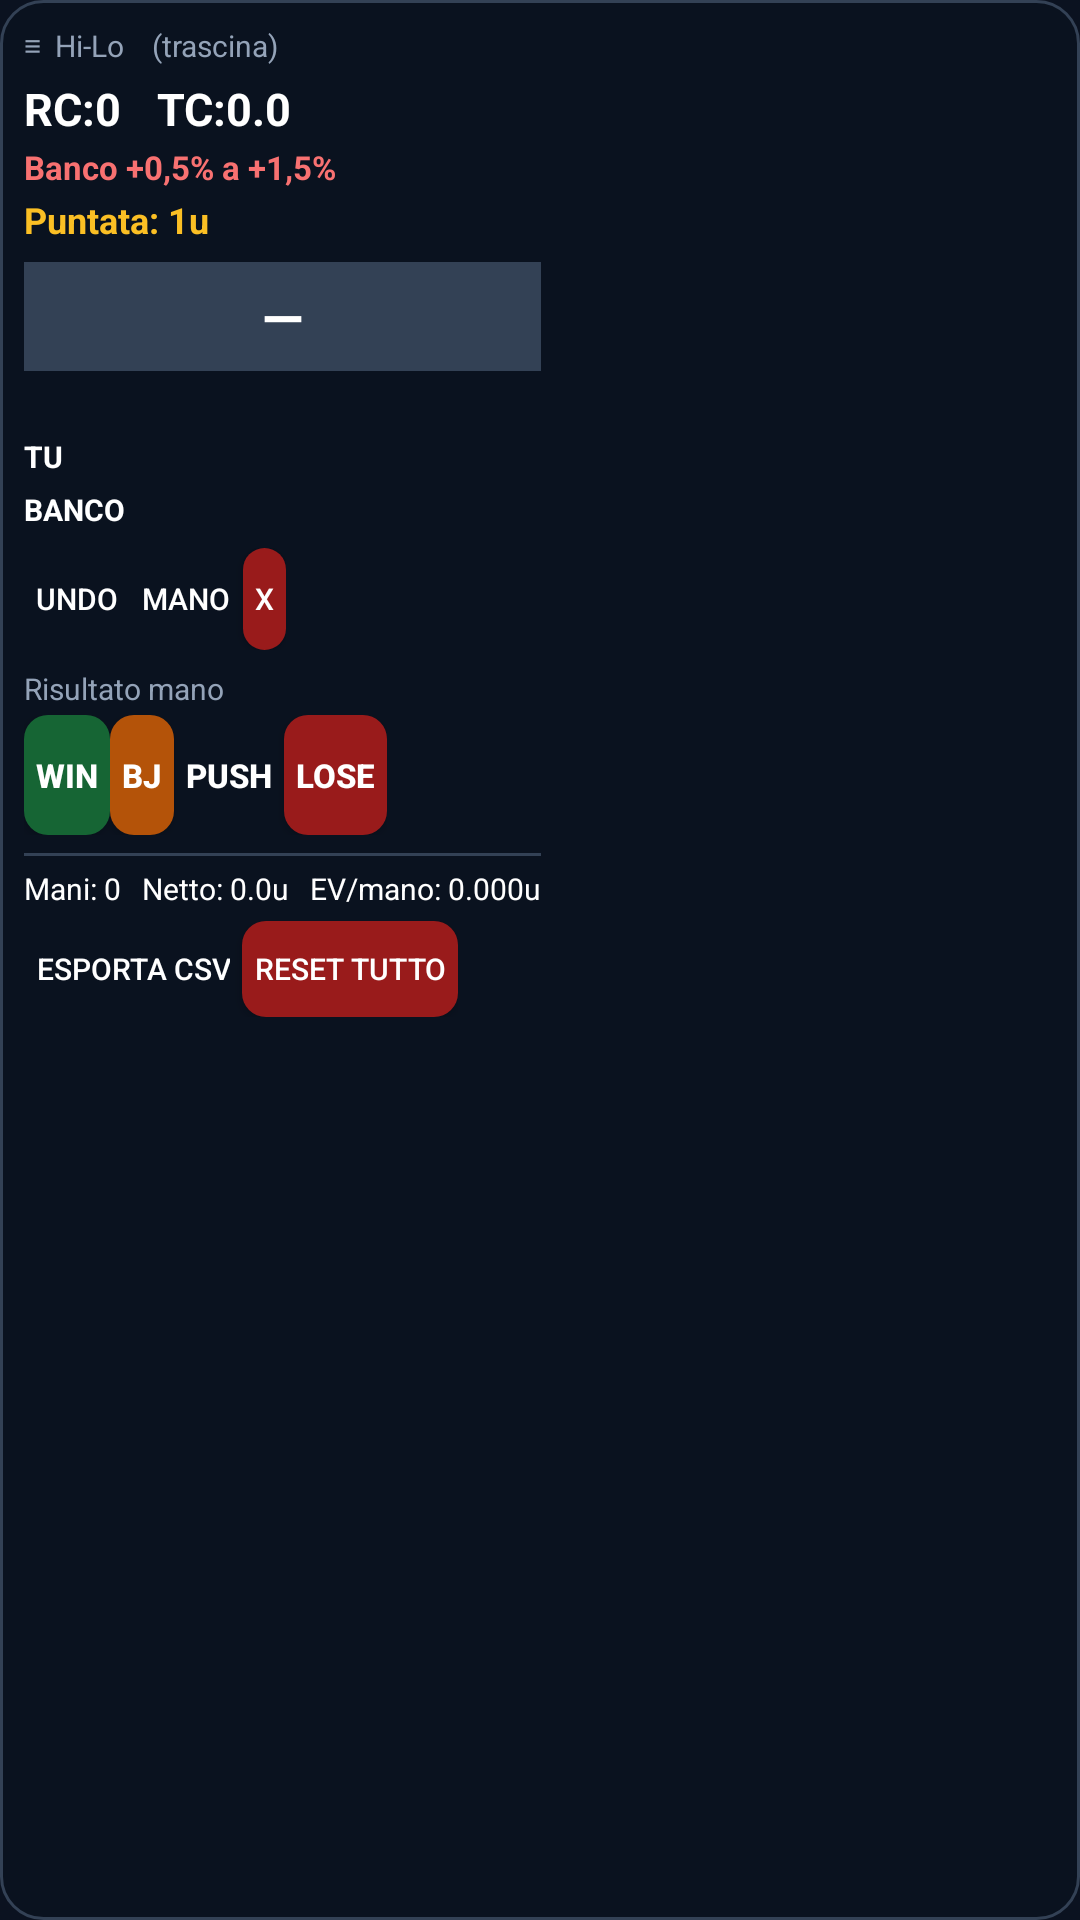

Layout XML and referenced resources for this Android screen:
<!-- AndroidManifest.xml: application theme Theme.HiLoCounter -->
<!-- res/layout/overlay_counter.xml -->
<?xml version="1.0" encoding="utf-8"?>
<ScrollView xmlns:android="http://schemas.android.com/apk/res/android"
    android:id="@+id/overlayRoot"
    android:layout_width="wrap_content"
    android:layout_height="wrap_content"
    android:background="@drawable/bg_overlay"
    android:padding="8dp"
    android:maxHeight="560dp">

    <LinearLayout
        android:layout_width="wrap_content"
        android:layout_height="wrap_content"
        android:orientation="vertical">

        <TextView
            android:id="@+id/tvHandle"
            android:layout_width="match_parent"
            android:layout_height="wrap_content"
            android:text="≡  Hi-Lo    (trascina)"
            android:textColor="@color/text_secondary"
            android:textSize="10sp"
            android:paddingBottom="4dp"/>

        <LinearLayout
            android:layout_width="wrap_content"
            android:layout_height="wrap_content"
            android:orientation="horizontal">

            <TextView
                android:id="@+id/tvRc"
                android:layout_width="wrap_content"
                android:layout_height="wrap_content"
                android:textColor="@color/text_primary"
                android:textSize="15sp"
                android:textStyle="bold"
                android:text="RC:0"
                android:paddingEnd="12dp"/>

            <TextView
                android:id="@+id/tvTc"
                android:layout_width="wrap_content"
                android:layout_height="wrap_content"
                android:textSize="15sp"
                android:textStyle="bold"
                android:text="TC:0.0"
                android:textColor="@color/text_primary"/>
        </LinearLayout>

        <TextView
            android:id="@+id/tvAdvantage"
            android:layout_width="wrap_content"
            android:layout_height="wrap_content"
            android:textSize="11sp"
            android:textStyle="bold"
            android:text="Banco +0,5% a +1,5%"
            android:textColor="@color/red"
            android:paddingTop="2dp"/>

        <TextView
            android:id="@+id/tvBet"
            android:layout_width="wrap_content"
            android:layout_height="wrap_content"
            android:textSize="12sp"
            android:textStyle="bold"
            android:text="Puntata: 1u"
            android:textColor="@color/yellow"
            android:paddingTop="2dp"/>

        <TextView
            android:id="@+id/tvAction"
            android:layout_width="match_parent"
            android:layout_height="wrap_content"
            android:layout_marginTop="6dp"
            android:paddingTop="6dp"
            android:paddingBottom="6dp"
            android:paddingStart="8dp"
            android:paddingEnd="8dp"
            android:background="#334155"
            android:gravity="center"
            android:textSize="18sp"
            android:textStyle="bold"
            android:textColor="#FFFFFF"
            android:text="—"/>

        <TextView
            android:id="@+id/tvActionDetail"
            android:layout_width="match_parent"
            android:layout_height="wrap_content"
            android:gravity="center"
            android:textSize="10sp"
            android:textColor="@color/text_secondary"
            android:paddingTop="2dp"
            android:text=""/>

        <TextView
            android:layout_width="wrap_content"
            android:layout_height="wrap_content"
            android:text="TU"
            android:textSize="10sp"
            android:textStyle="bold"
            android:textColor="@color/text_primary"
            android:paddingTop="6dp"/>

        <GridLayout
            android:id="@+id/padPlayer"
            android:layout_width="wrap_content"
            android:layout_height="wrap_content"
            android:columnCount="5"
            android:rowCount="3"/>

        <TextView
            android:layout_width="wrap_content"
            android:layout_height="wrap_content"
            android:text="BANCO"
            android:textSize="10sp"
            android:textStyle="bold"
            android:textColor="@color/text_primary"
            android:paddingTop="4dp"/>

        <GridLayout
            android:id="@+id/padDealer"
            android:layout_width="wrap_content"
            android:layout_height="wrap_content"
            android:columnCount="5"
            android:rowCount="3"/>

        <LinearLayout
            android:layout_width="wrap_content"
            android:layout_height="wrap_content"
            android:orientation="horizontal"
            android:layout_marginTop="6dp">

            <Button
                android:id="@+id/btnUndo"
                android:layout_width="0dp"
                android:layout_weight="1"
                android:layout_height="34dp"
                android:minWidth="0dp"
                android:paddingStart="4dp"
                android:paddingEnd="4dp"
                android:textSize="10sp"
                android:background="@drawable/bg_btn_gray"
                android:textColor="#FFFFFF"
                android:text="Undo"/>

            <Button
                android:id="@+id/btnNextHand"
                android:layout_width="0dp"
                android:layout_weight="1"
                android:layout_height="34dp"
                android:minWidth="0dp"
                android:paddingStart="4dp"
                android:paddingEnd="4dp"
                android:textSize="10sp"
                android:background="@drawable/bg_btn_gray"
                android:textColor="#FFFFFF"
                android:text="Mano"/>

            <Button
                android:id="@+id/btnClose"
                android:layout_width="0dp"
                android:layout_weight="1"
                android:layout_height="34dp"
                android:minWidth="0dp"
                android:paddingStart="4dp"
                android:paddingEnd="4dp"
                android:textSize="10sp"
                android:background="@drawable/bg_btn_red"
                android:textColor="#FFFFFF"
                android:text="X"/>
        </LinearLayout>

        <TextView
            android:layout_width="match_parent"
            android:layout_height="wrap_content"
            android:text="Risultato mano"
            android:textSize="10sp"
            android:textColor="@color/text_secondary"
            android:paddingTop="6dp"
            android:paddingBottom="2dp"/>

        <LinearLayout
            android:layout_width="wrap_content"
            android:layout_height="wrap_content"
            android:orientation="horizontal">

            <Button
                android:id="@+id/btnWin"
                android:layout_width="0dp"
                android:layout_weight="1"
                android:layout_height="40dp"
                android:minWidth="0dp"
                android:paddingStart="4dp"
                android:paddingEnd="4dp"
                android:textSize="11sp"
                android:textStyle="bold"
                android:background="@drawable/bg_btn_green"
                android:textColor="#FFFFFF"
                android:text="WIN"/>

            <Button
                android:id="@+id/btnBj"
                android:layout_width="0dp"
                android:layout_weight="1"
                android:layout_height="40dp"
                android:minWidth="0dp"
                android:paddingStart="4dp"
                android:paddingEnd="4dp"
                android:textSize="11sp"
                android:textStyle="bold"
                android:background="@drawable/bg_btn_gold"
                android:textColor="#FFFFFF"
                android:text="BJ"/>

            <Button
                android:id="@+id/btnPush"
                android:layout_width="0dp"
                android:layout_weight="1"
                android:layout_height="40dp"
                android:minWidth="0dp"
                android:paddingStart="4dp"
                android:paddingEnd="4dp"
                android:textSize="11sp"
                android:textStyle="bold"
                android:background="@drawable/bg_btn_gray"
                android:textColor="#FFFFFF"
                android:text="PUSH"/>

            <Button
                android:id="@+id/btnLose"
                android:layout_width="0dp"
                android:layout_weight="1"
                android:layout_height="40dp"
                android:minWidth="0dp"
                android:paddingStart="4dp"
                android:paddingEnd="4dp"
                android:textSize="11sp"
                android:textStyle="bold"
                android:background="@drawable/bg_btn_red"
                android:textColor="#FFFFFF"
                android:text="LOSE"/>
        </LinearLayout>

        <View
            android:layout_width="match_parent"
            android:layout_height="1dp"
            android:background="#334155"
            android:layout_marginTop="6dp"
            android:layout_marginBottom="4dp"/>

        <TextView
            android:id="@+id/tvStats"
            android:layout_width="wrap_content"
            android:layout_height="wrap_content"
            android:textSize="10sp"
            android:textColor="@color/text_primary"
            android:lineSpacingExtra="1dp"
            android:text="Mani: 0   Netto: 0.0u   EV/mano: 0.000u"/>

        <LinearLayout
            android:layout_width="wrap_content"
            android:layout_height="wrap_content"
            android:orientation="horizontal"
            android:layout_marginTop="4dp">

            <Button
                android:id="@+id/btnExport"
                android:layout_width="0dp"
                android:layout_weight="1"
                android:layout_height="32dp"
                android:minWidth="0dp"
                android:paddingStart="4dp"
                android:paddingEnd="4dp"
                android:textSize="10sp"
                android:background="@drawable/bg_btn_gray"
                android:textColor="#FFFFFF"
                android:text="Esporta CSV"/>

            <Button
                android:id="@+id/btnResetAll"
                android:layout_width="0dp"
                android:layout_weight="1"
                android:layout_height="32dp"
                android:minWidth="0dp"
                android:paddingStart="4dp"
                android:paddingEnd="4dp"
                android:textSize="10sp"
                android:background="@drawable/bg_btn_red"
                android:textColor="#FFFFFF"
                android:text="Reset tutto"/>
        </LinearLayout>
    </LinearLayout>
</ScrollView>
<!-- resources referenced by this layout -->
<resources>
  <color name="red">#F87171</color>
  <color name="text_primary">#FFFFFF</color>
  <color name="text_secondary">#94A3B8</color>
  <color name="yellow">#FBBF24</color>
  <!-- drawable bg_btn_gold (drawable) -->
  <?xml version="1.0" encoding="utf-8"?>
  <shape xmlns:android="http://schemas.android.com/apk/res/android">
      <solid android:color="#B45309"/>
      <corners android:radius="8dp"/>
  </shape>
  <!-- drawable bg_btn_green (drawable) -->
  <?xml version="1.0" encoding="utf-8"?>
  <shape xmlns:android="http://schemas.android.com/apk/res/android">
      <solid android:color="#166534"/>
      <corners android:radius="8dp"/>
  </shape>
  <!-- drawable bg_btn_red (drawable) -->
  <?xml version="1.0" encoding="utf-8"?>
  <shape xmlns:android="http://schemas.android.com/apk/res/android">
      <solid android:color="#991B1B"/>
      <corners android:radius="8dp"/>
  </shape>
  <!-- drawable bg_overlay (drawable) -->
  <?xml version="1.0" encoding="utf-8"?>
  <shape xmlns:android="http://schemas.android.com/apk/res/android">
      <solid android:color="#E60B1220"/>
      <corners android:radius="14dp"/>
      <stroke android:width="1dp" android:color="#334155"/>
  </shape>
  <style name="Theme.HiLoCounter" parent="Theme.Material3.DayNight.NoActionBar">
          <item name="android:statusBarColor" tools:targetApi="l">@color/bg_dark</item>
          <item name="android:windowBackground">@color/bg_dark</item>
      </style>
  <color name="bg_dark">#0B1220</color>
</resources>
